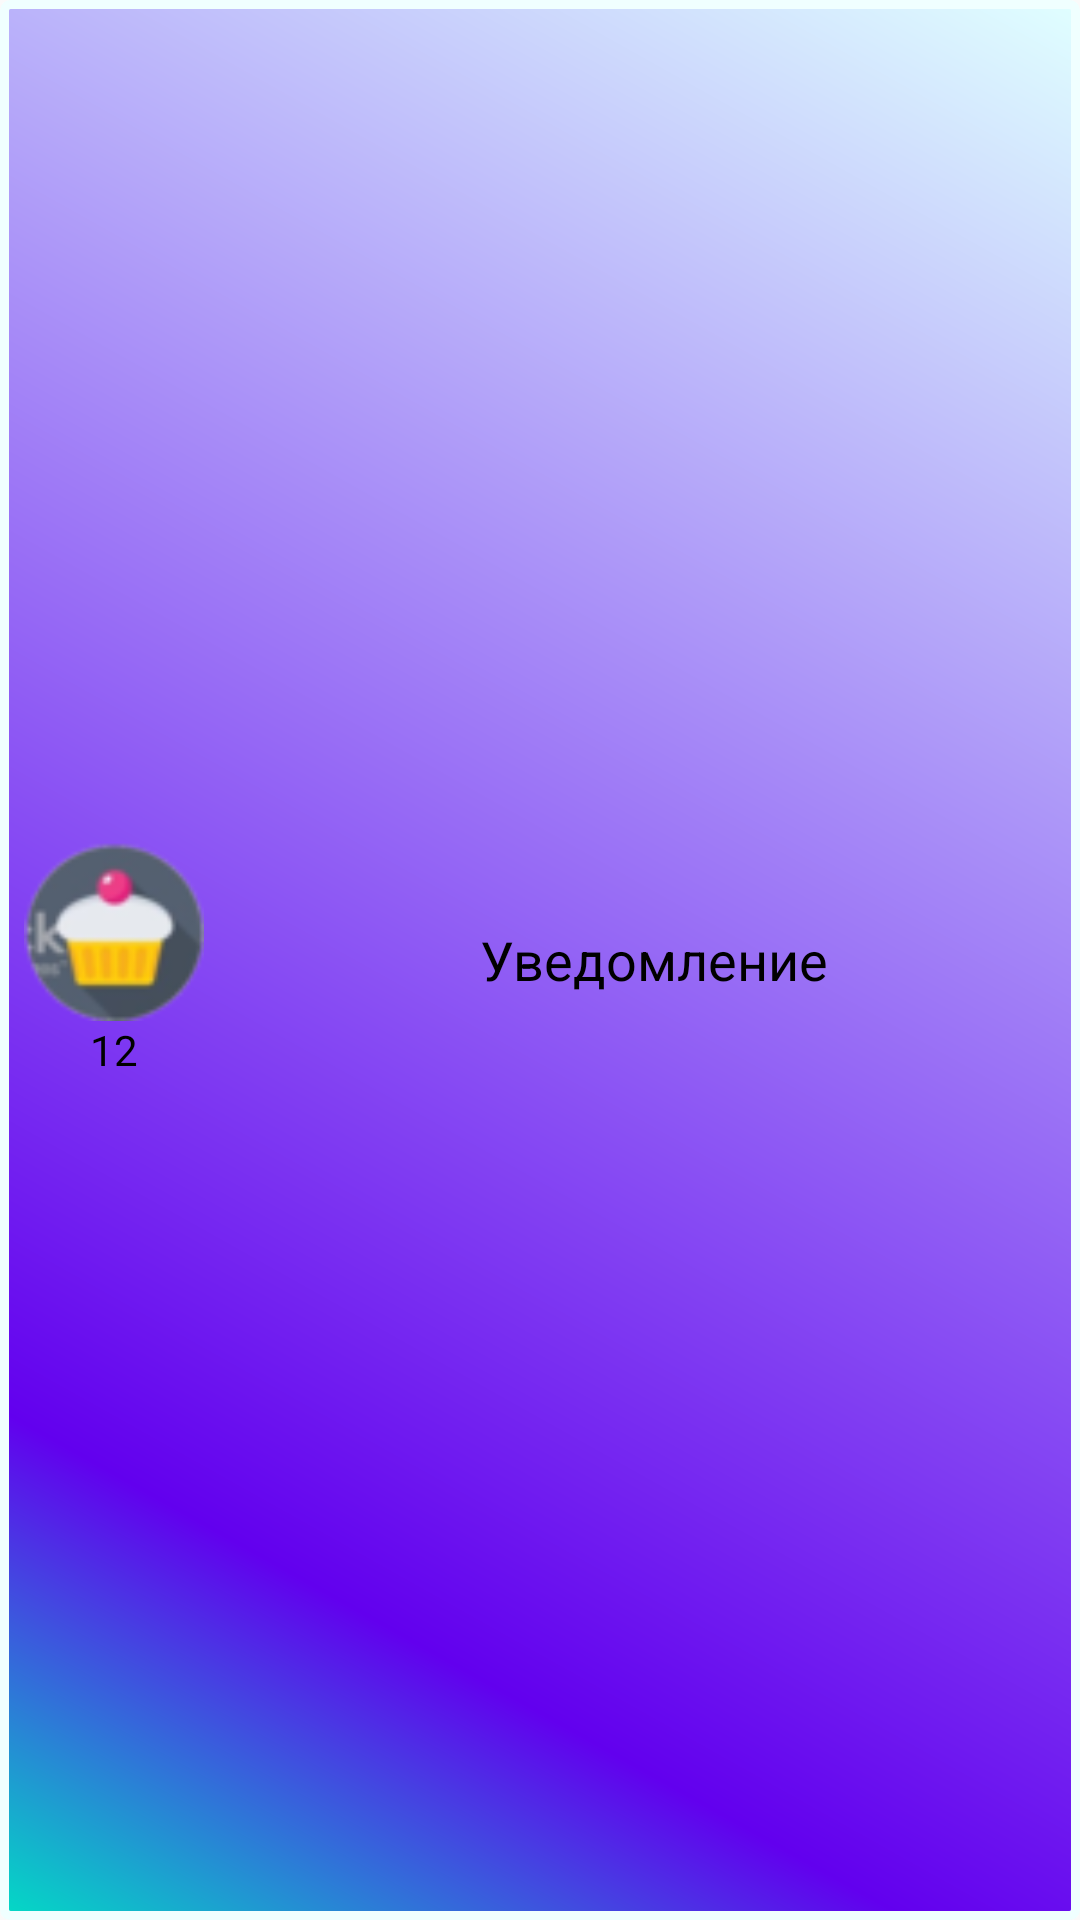

Reconstruct the res/layout file that produces this screen, plus the resources it refers to.
<!-- AndroidManifest.xml: application theme AppTheme -->
<!-- res/layout/event_item.xml -->
<?xml version="1.0" encoding="utf-8"?>
<LinearLayout xmlns:android="http://schemas.android.com/apk/res/android"
    xmlns:app="http://schemas.android.com/apk/res-auto"
    xmlns:tools="http://schemas.android.com/tools"
    android:layout_width="match_parent"
    android:layout_height="wrap_content"
    android:background="@drawable/event_bubble"
    android:orientation="horizontal">

    <LinearLayout
        android:layout_width="wrap_content"
        android:layout_height="wrap_content"
        android:layout_gravity="center"
        android:layout_margin="8dp"
        android:orientation="vertical">

        <ImageView
            android:id="@+id/icon"
            android:layout_width="60dp"
            android:layout_height="60dp"
            android:layout_gravity="center"
            android:adjustViewBounds="true"
            android:src="@drawable/food">

        </ImageView>

        <TextView
            android:id="@+id/quantity_days"
            android:layout_width="wrap_content"
            android:layout_height="match_parent"
            android:layout_gravity="center"
            android:gravity="center"
            android:text="12"
            android:textColor="@android:color/black"
            android:textSize="@dimen/text_size_min">

        </TextView>
    </LinearLayout>

    <androidx.constraintlayout.widget.ConstraintLayout
        android:layout_width="match_parent"
        android:layout_height="wrap_content"
        android:layout_gravity="center"
        android:layout_margin="8dp">

        <TextView
            android:id="@+id/event_text"
            android:layout_width="0dp"
            android:layout_height="wrap_content"

            android:layout_marginStart="8dp"
            android:layout_marginEnd="8dp"
            android:gravity="center"
            android:linksClickable="true"
            android:singleLine="false"
            android:text="@string/notification_name"
            android:textColor="@android:color/black"
            android:textSize="@dimen/button_text_size"
            app:layout_constraintBottom_toBottomOf="parent"
            app:layout_constraintEnd_toEndOf="parent"
            app:layout_constraintStart_toStartOf="parent"
            app:layout_constraintTop_toTopOf="parent">

        </TextView>
    </androidx.constraintlayout.widget.ConstraintLayout>

</LinearLayout>
<!-- resources referenced by this layout -->
<resources>
  <dimen name="button_text_size">18sp</dimen>
  <dimen name="text_size_min">14sp</dimen>
  <!-- drawable event_bubble (drawable) -->
  <?xml version="1.0" encoding="utf-8"?>
  <shape xmlns:android="http://schemas.android.com/apk/res/android"
      android:layout_width="match_parent"
      android:layout_height="match_parent"
      android:shape="rectangle">
      <gradient android:angle="45"
          android:startColor="@color/colorAccent"
          android:centerColor="@color/colorPrimary"
          android:endColor="@color/baseBackground"
          android:centerX="0.2">
  
      </gradient>
      <corners
          android:radius="2dp">
      </corners>
      <stroke
          android:width="3dp"
          android:color="@color/colorMenu">
  
      </stroke>
  
  
  </shape>
  <!-- drawable food: png bitmap (drawable, 5025 bytes) -->
  <string name="notification_name">Уведомление</string>
  <style name="AppTheme" parent="Theme.AppCompat.Light.NoActionBar">
          
          <item name="colorPrimary">@color/colorPrimary</item>
          <item name="colorPrimaryDark">@color/colorPrimaryDark</item>
          <item name="colorAccent">@color/colorAccent</item>
          <item name="colorControlNormal">@android:color/white</item>
          <item name="android:textColor">@android:color/black</item>
      </style>
  <color name="colorAccent">#03DAC5</color>
  <color name="colorPrimary">#6200EE</color>
  <color name="baseBackground">#E0FFFF</color>
  <color name="colorMenu">#F0FFFF</color>
  <color name="colorPrimaryDark">#3700B3</color>
</resources>
